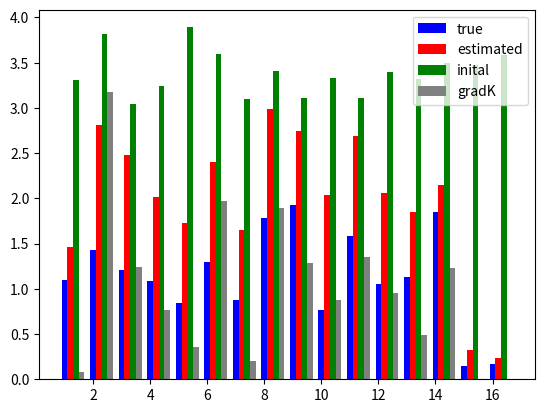

Reproduce this figure in Python.
#2016/05/19
##############
#   H = J*sum(xixj), J in R^1
##############
import numpy as np
import time 
from scipy import linalg
import matplotlib.pyplot as plt
import csv 
np.random.seed(0)
#parameter ( Model )
T_max=1.2
#Temperature Dependance
#= J^-1=kT/J=T/Tc, Tc=J/k=1
n_T=100
dT=T_max/n_T 

#parameter ( MCMC )
t_burn_emp, t_burn_model = 100, 10#10000, 100
t_interval = 10
#parameter ( System )
d, N_sample = 16,300 #124, 1000
N_remove=100
#parameter ( MPF+GD )
lr,eps =0.1, 1.0e-100
t_gd_max=80 
def gen_mcmc(J=[],x=[]):
    for i in range(d):
        #Heat Bath
        diff_E=2.0*x[i]*(J[i]*x[(d+1)%d]+J[(i-1)%d]*x[(i+d-1)%d])
        #r=1.0/(1+np.exp(diff_E)) 
        r=np.exp(-diff_E) 
        R=np.random.uniform(0,1)
        if(R<=r):x[i]=x[i]*(-1)
    return  x

#######    MAIN    ########
#Generate sample-dist
J_max,J_min=2.0,0.0
J_vec=np.random.uniform(J_min,J_max,d)
x = np.random.uniform(-1,1,d)
x = np.array(np.sign(x))
#SAMPLING
for n in range(N_sample):
    for t in range(t_interval):
        x = np.copy(gen_mcmc(J_vec,x))
        if(n==N_remove):X_sample = np.copy(x)
        elif(n>N_remove):X_sample=np.vstack((X_sample,np.copy(x)))
#MPF
theta_model=np.random.uniform(3,4,d)    #Initial guess
init_theta=np.copy(theta_model)
print("#diff_E diff_E1_nin diff_E2_nin")
for t_gd in range(t_gd_max):
    gradK=np.zeros(d)
    n_bach=len(X_sample)
    for nin in range(n_bach):
        x_nin=np.copy(X_sample[nin])
        gradK_nin=np.zeros(d)
        #calc gradK_nin_one_by_one
        for l in range(d):
            diff_del_l_nin=-1.0*x_nin[l]*x_nin[(l+1)%d]
            gradK_nin[l]=2.0*diff_del_l_nin*np.exp(diff_del_l_nin*theta_model[l])
        gradK=np.copy(gradK)+gradK_nin*(1.0/n_bach)
    theta_model=theta_model-lr*gradK
    error_func=np.sum(np.abs(theta_model-J_vec))/d
    print(t_gd,error_func)
bins=np.arange(1,d+1)
bar_width=0.2
plt.bar(bins,J_vec,color="blue",width=bar_width,label="true",align="center")
plt.bar(bins+bar_width,theta_model,color="red",width=bar_width,label="estimated",align="center")
plt.bar(bins+2*bar_width,init_theta,color="green",width=bar_width,label="inital",align="center")
plt.bar(bins+3*bar_width,gradK*100,color="gray",width=bar_width,label="gradK",align="center")
plt.legend()
plt.show()
